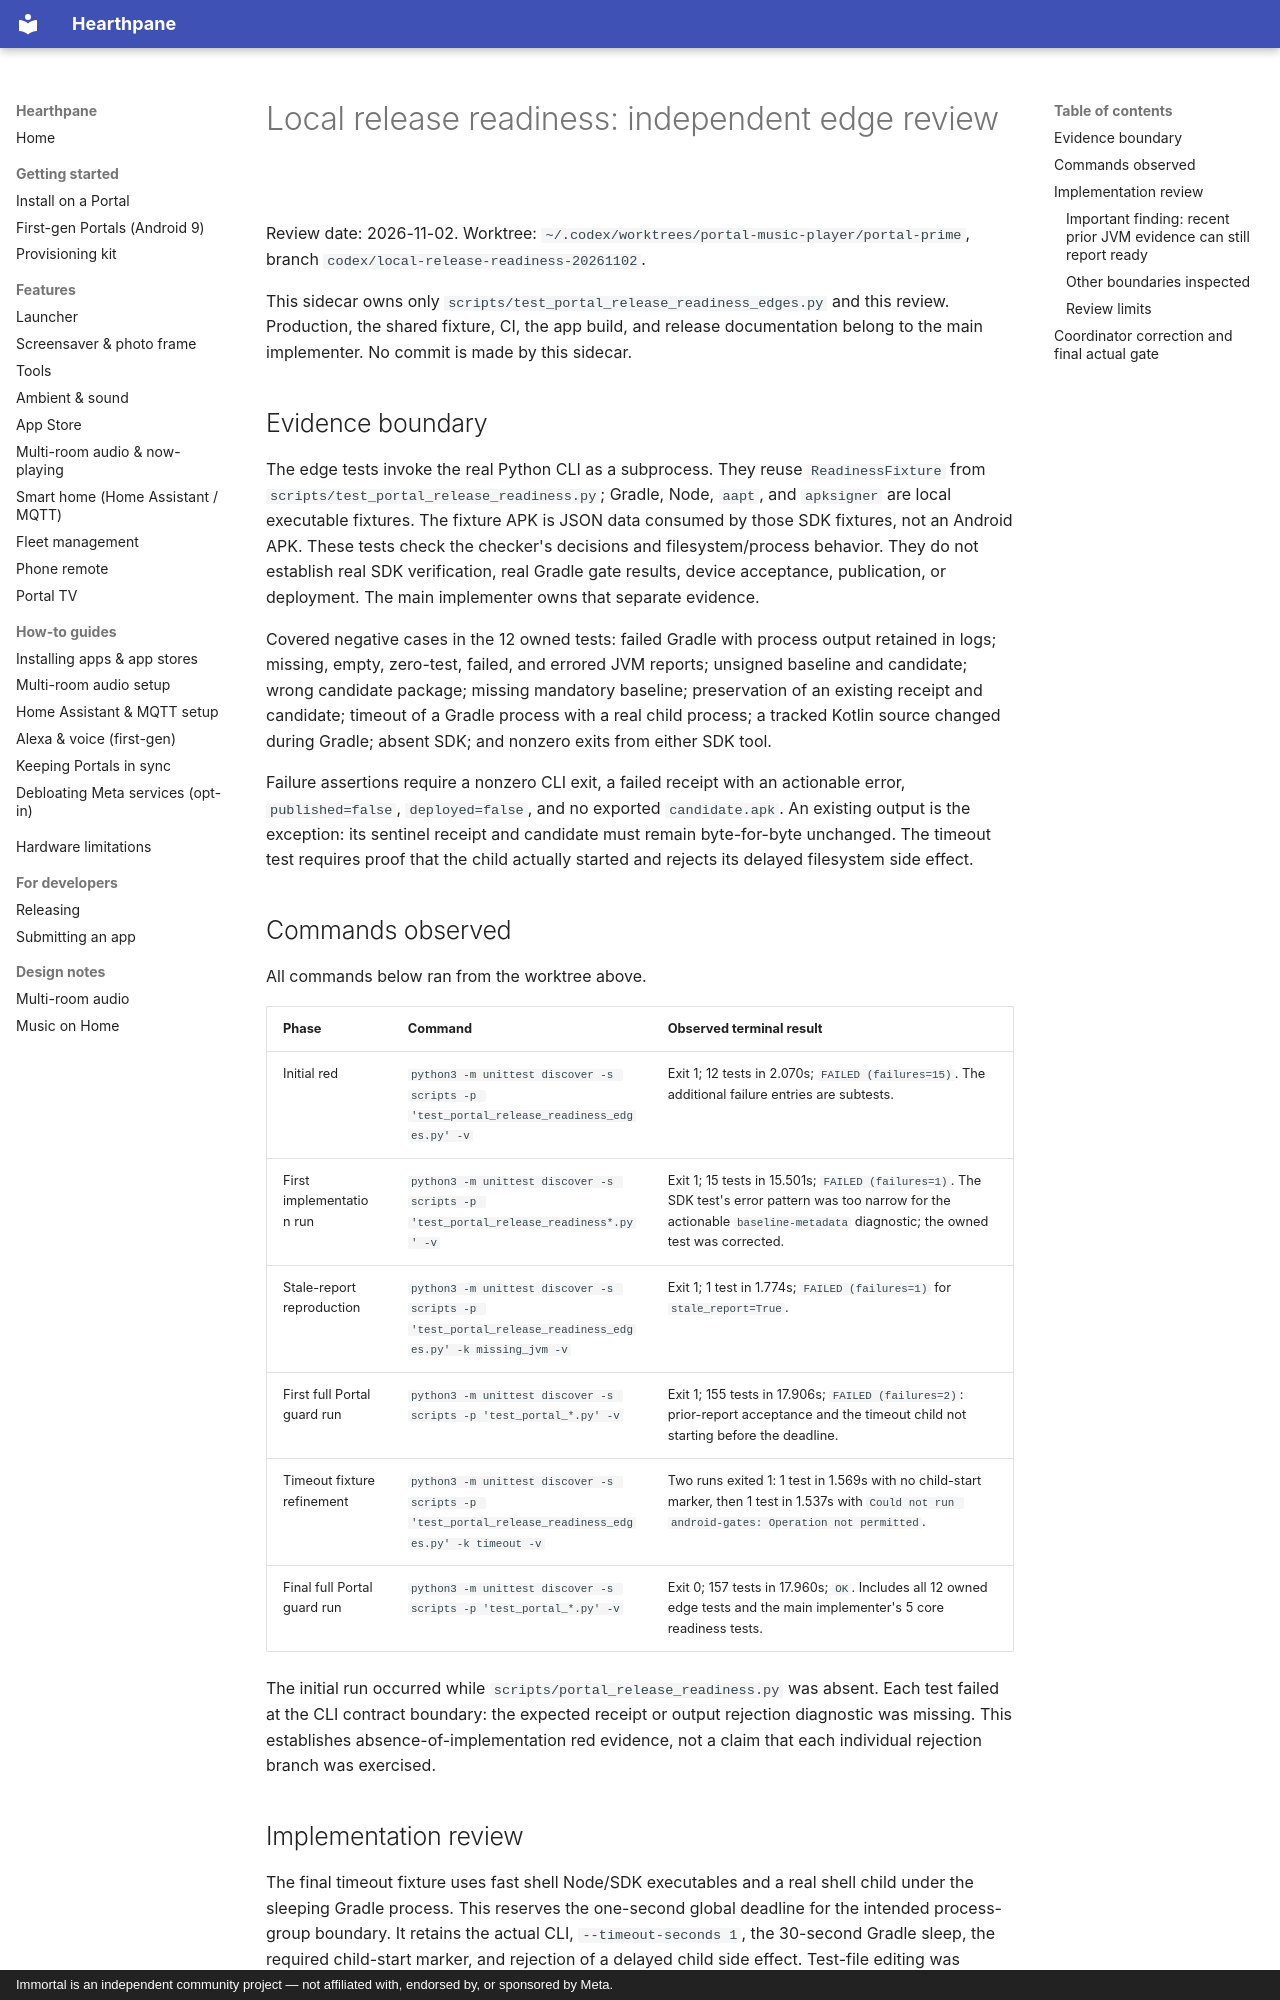

repository: rlchandani/portal-prime · page: portal-local-readiness-review-2026-11-02/index.html · generator: mkdocs · copyright: Immortal is an independent community project — not affiliated with, endorsed by, or sponsored by Meta.

# Local release readiness: independent edge review

Review date: 2026-11-02. Worktree:
`~/.codex/worktrees/portal-music-player/portal-prime`,
branch `codex/local-release-readiness-20261102`.

This sidecar owns only `scripts/test_portal_release_readiness_edges.py` and
this review. Production, the shared fixture, CI, the app build, and release
documentation belong to the main implementer. No commit is made by this sidecar.

## Evidence boundary

The edge tests invoke the real Python CLI as a subprocess. They reuse
`ReadinessFixture` from `scripts/test_portal_release_readiness.py`; Gradle,
Node, `aapt`, and `apksigner` are local executable fixtures. The fixture APK is
JSON data consumed by those SDK fixtures, not an Android APK. These tests check
the checker's decisions and filesystem/process behavior. They do not establish
real SDK verification, real Gradle gate results, device acceptance, publication,
or deployment. The main implementer owns that separate evidence.

Covered negative cases in the 12 owned tests: failed Gradle with process output
retained in logs; missing, empty, zero-test, failed, and errored JVM reports; unsigned baseline and
candidate; wrong candidate package; missing mandatory baseline; preservation
of an existing receipt and candidate; timeout of a Gradle process with a real
child process; a tracked Kotlin source changed during Gradle; absent SDK; and
nonzero exits from either SDK tool.

Failure assertions require a nonzero CLI exit, a failed receipt with an
actionable error, `published=false`, `deployed=false`, and no exported
`candidate.apk`. An existing output is the exception: its sentinel receipt and
candidate must remain byte-for-byte unchanged. The timeout test requires proof
that the child actually started and rejects its delayed filesystem side effect.

## Commands observed

All commands below ran from the worktree above.

| Phase | Command | Observed terminal result |
|---|---|---|
| Initial red | `python3 -m unittest discover -s scripts -p 'test_portal_release_readiness_edges.py' -v` | Exit 1; 12 tests in 2.070s; `FAILED (failures=15)`. The additional failure entries are subtests. |
| First implementation run | `python3 -m unittest discover -s scripts -p 'test_portal_release_readiness*.py' -v` | Exit 1; 15 tests in 15.501s; `FAILED (failures=1)`. The SDK test's error pattern was too narrow for the actionable `baseline-metadata` diagnostic; the owned test was corrected. |
| Stale-report reproduction | `python3 -m unittest discover -s scripts -p 'test_portal_release_readiness_edges.py' -k missing_jvm -v` | Exit 1; 1 test in 1.774s; `FAILED (failures=1)` for `stale_report=True`. |
| First full Portal guard run | `python3 -m unittest discover -s scripts -p 'test_portal_*.py' -v` | Exit 1; 155 tests in 17.906s; `FAILED (failures=2)`: prior-report acceptance and the timeout child not starting before the deadline. |
| Timeout fixture refinement | `python3 -m unittest discover -s scripts -p 'test_portal_release_readiness_edges.py' -k timeout -v` | Two runs exited 1: 1 test in 1.569s with no child-start marker, then 1 test in 1.537s with `Could not run android-gates: Operation not permitted`. |
| Final full Portal guard run | `python3 -m unittest discover -s scripts -p 'test_portal_*.py' -v` | Exit 0; 157 tests in 17.960s; `OK`. Includes all 12 owned edge tests and the main implementer's 5 core readiness tests. |

The initial run occurred while `scripts/portal_release_readiness.py` was absent.
Each test failed at the CLI contract boundary: the expected receipt or output
rejection diagnostic was missing. This establishes absence-of-implementation
red evidence, not a claim that each individual rejection branch was exercised.

## Implementation review

The final timeout fixture uses fast shell Node/SDK executables and a real shell
child under the sleeping Gradle process. This reserves the one-second global
deadline for the intended process-group boundary. It retains the actual CLI,
`--timeout-seconds 1`, the 30-second Gradle sleep, the required child-start
marker, and rejection of a delayed child side effect. Test-file editing was
declared finished before the main implementer's real checker run.
